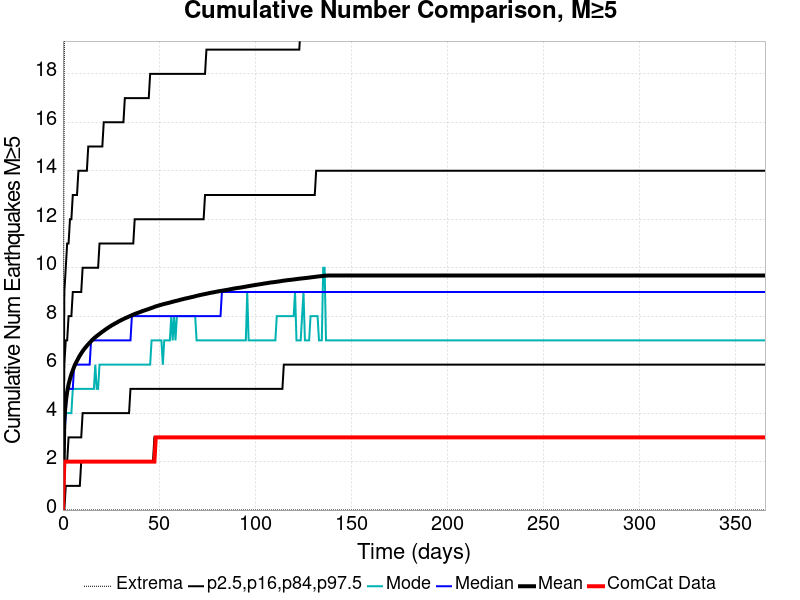

Values plotted in this chart, from the file beside it:
Time (days), ComCat Data, Simulation Mean, Simulation Median, Simulation Mode, Simulation Minimum, Simulation Maximum, 2.5 %-ile, 16 %-ile, 84 %-ile, 97.5 %-ile
0.0, 0.0, 0.0, 0.0, 0.0, 0.0, 0.0, 0.0, 0.0, 0.0, 0.0
0.732, 2.0, 3.78, 3.0, 3.0, 0.0, 19.0, 0.0, 2.0, 6.0, 9.0
1.464, 2.0, 4.464, 4.0, 4.0, 0.0, 24.0, 1.0, 2.0, 7.0, 10.0
2.196, 2.0, 4.871, 5.0, 4.0, 0.0, 24.0, 1.0, 2.0, 7.0, 11.0
2.928, 2.0, 5.183, 5.0, 4.0, 0.0, 24.0, 1.0, 3.0, 8.0, 11.0
3.66, 2.0, 5.407, 5.0, 4.0, 0.0, 25.0, 1.0, 3.0, 8.0, 12.0
4.392, 2.0, 5.605, 5.0, 4.0, 0.0, 27.0, 1.0, 3.0, 8.0, 12.0
5.124, 2.0, 5.766, 5.0, 5.0, 0.0, 28.0, 1.0, 3.0, 9.0, 13.0
5.856, 2.0, 5.918, 6.0, 5.0, 0.0, 29.0, 1.0, 3.0, 9.0, 13.0
6.588, 2.0, 6.046, 6.0, 5.0, 0.0, 29.0, 1.0, 3.0, 9.0, 13.0
7.32, 2.0, 6.16, 6.0, 5.0, 0.0, 29.0, 1.0, 3.0, 9.0, 13.0
8.052, 2.0, 6.272, 6.0, 5.0, 0.0, 29.0, 1.0, 3.0, 9.0, 14.0
8.784, 2.0, 6.376, 6.0, 5.0, 0.0, 29.0, 1.0, 3.0, 9.0, 14.0
9.516, 2.0, 6.467, 6.0, 5.0, 0.0, 29.0, 2.0, 3.0, 9.0, 14.0
10.25, 2.0, 6.555, 6.0, 5.0, 0.0, 32.0, 2.0, 4.0, 10.0, 14.0
10.98, 2.0, 6.635, 6.0, 5.0, 0.0, 33.0, 2.0, 4.0, 10.0, 14.0
11.71, 2.0, 6.707, 6.0, 5.0, 0.0, 34.0, 2.0, 4.0, 10.0, 14.0
12.44, 2.0, 6.777, 6.0, 5.0, 0.0, 35.0, 2.0, 4.0, 10.0, 14.0
13.18, 2.0, 6.843, 6.0, 5.0, 0.0, 36.0, 2.0, 4.0, 10.0, 15.0
13.91, 2.0, 6.904, 6.0, 5.0, 0.0, 36.0, 2.0, 4.0, 10.0, 15.0
14.64, 2.0, 6.966, 7.0, 5.0, 0.0, 36.0, 2.0, 4.0, 10.0, 15.0
15.37, 2.0, 7.026, 7.0, 5.0, 0.0, 36.0, 2.0, 4.0, 10.0, 15.0
16.1, 2.0, 7.082, 7.0, 5.0, 0.0, 36.0, 2.0, 4.0, 10.0, 15.0
16.84, 2.0, 7.132, 7.0, 6.0, 0.0, 36.0, 2.0, 4.0, 10.0, 15.0
17.57, 2.0, 7.18, 7.0, 5.0, 0.0, 36.0, 2.0, 4.0, 10.0, 15.0
18.3, 2.0, 7.224, 7.0, 5.0, 0.0, 36.0, 2.0, 4.0, 10.0, 15.0
19.03, 2.0, 7.268, 7.0, 6.0, 0.0, 36.0, 2.0, 4.0, 11.0, 15.0
19.76, 2.0, 7.313, 7.0, 6.0, 0.0, 36.0, 2.0, 4.0, 11.0, 15.0
20.49, 2.0, 7.357, 7.0, 6.0, 0.0, 37.0, 2.0, 4.0, 11.0, 15.0
21.23, 2.0, 7.397, 7.0, 6.0, 0.0, 38.0, 2.0, 4.0, 11.0, 16.0
21.96, 2.0, 7.44, 7.0, 6.0, 0.0, 38.0, 2.0, 4.0, 11.0, 16.0
22.69, 2.0, 7.482, 7.0, 6.0, 0.0, 38.0, 2.0, 4.0, 11.0, 16.0
23.42, 2.0, 7.519, 7.0, 6.0, 0.0, 39.0, 2.0, 4.0, 11.0, 16.0
24.15, 2.0, 7.557, 7.0, 6.0, 0.0, 39.0, 2.0, 4.0, 11.0, 16.0
24.89, 2.0, 7.596, 7.0, 6.0, 0.0, 39.0, 2.0, 4.0, 11.0, 16.0
25.62, 2.0, 7.632, 7.0, 6.0, 0.0, 39.0, 2.0, 4.0, 11.0, 16.0
26.35, 2.0, 7.663, 7.0, 6.0, 0.0, 39.0, 2.0, 4.0, 11.0, 16.0
27.08, 2.0, 7.698, 7.0, 6.0, 0.0, 39.0, 2.0, 4.0, 11.0, 16.0
27.81, 2.0, 7.727, 7.0, 6.0, 0.0, 39.0, 2.0, 4.0, 11.0, 16.0
28.55, 2.0, 7.761, 7.0, 6.0, 0.0, 39.0, 2.0, 4.0, 11.0, 16.0
29.28, 2.0, 7.794, 7.0, 6.0, 0.0, 39.0, 2.0, 4.0, 11.0, 16.0
30.01, 2.0, 7.824, 7.0, 6.0, 0.0, 39.0, 2.0, 4.0, 11.0, 16.0
30.74, 2.0, 7.854, 7.0, 6.0, 0.0, 39.0, 2.0, 4.0, 11.0, 16.0
31.47, 2.0, 7.881, 7.0, 6.0, 0.0, 39.0, 2.0, 4.0, 11.0, 16.0
32.21, 2.0, 7.91, 7.0, 6.0, 0.0, 39.0, 2.0, 4.0, 11.0, 17.0
32.94, 2.0, 7.936, 7.0, 6.0, 0.0, 41.0, 2.0, 4.0, 11.0, 17.0
33.67, 2.0, 7.96, 7.0, 6.0, 0.0, 41.0, 2.0, 4.0, 11.0, 17.0
34.4, 2.0, 7.987, 7.0, 6.0, 0.0, 41.0, 2.0, 4.0, 11.0, 17.0
35.13, 2.0, 8.014, 7.0, 6.0, 0.0, 42.0, 2.0, 5.0, 11.0, 17.0
35.87, 2.0, 8.039, 8.0, 6.0, 0.0, 42.0, 2.0, 5.0, 11.0, 17.0
36.6, 2.0, 8.064, 8.0, 6.0, 0.0, 42.0, 2.0, 5.0, 11.0, 17.0
37.33, 2.0, 8.09, 8.0, 6.0, 0.0, 42.0, 2.0, 5.0, 12.0, 17.0
38.06, 2.0, 8.112, 8.0, 6.0, 0.0, 42.0, 2.0, 5.0, 12.0, 17.0
38.79, 2.0, 8.133, 8.0, 6.0, 0.0, 42.0, 2.0, 5.0, 12.0, 17.0
39.53, 2.0, 8.153, 8.0, 6.0, 0.0, 42.0, 2.0, 5.0, 12.0, 17.0
40.26, 2.0, 8.175, 8.0, 6.0, 0.0, 42.0, 2.0, 5.0, 12.0, 17.0
40.99, 2.0, 8.198, 8.0, 6.0, 0.0, 42.0, 2.0, 5.0, 12.0, 17.0
41.72, 2.0, 8.22, 8.0, 6.0, 0.0, 42.0, 2.0, 5.0, 12.0, 17.0
42.45, 2.0, 8.238, 8.0, 6.0, 0.0, 42.0, 2.0, 5.0, 12.0, 17.0
43.19, 2.0, 8.257, 8.0, 6.0, 0.0, 43.0, 2.0, 5.0, 12.0, 17.0
... 440 more rows
